Labelled photos from "ds_xs_f", an image-classification folder in ohidreza0/299_plantSnap. The possible labels are: bacterial leaf blight, bacterial leaf streak, bacterial panicle blight, black stem borer, blast, brown spot, downy mildew, hispa, leaf roller, normal, tungro, white stem borer, yellow stem borer.

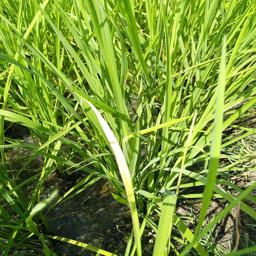
Label: bacterial leaf blight

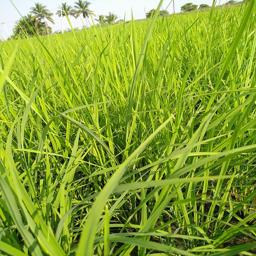
Label: normal

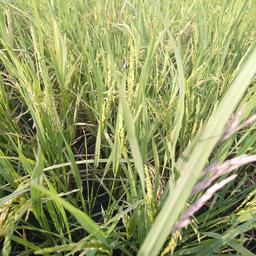
Label: black stem borer

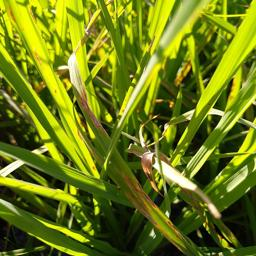
Label: blast

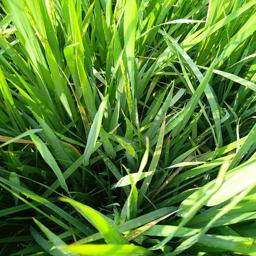
Label: downy mildew

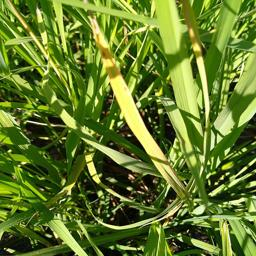
Label: tungro
